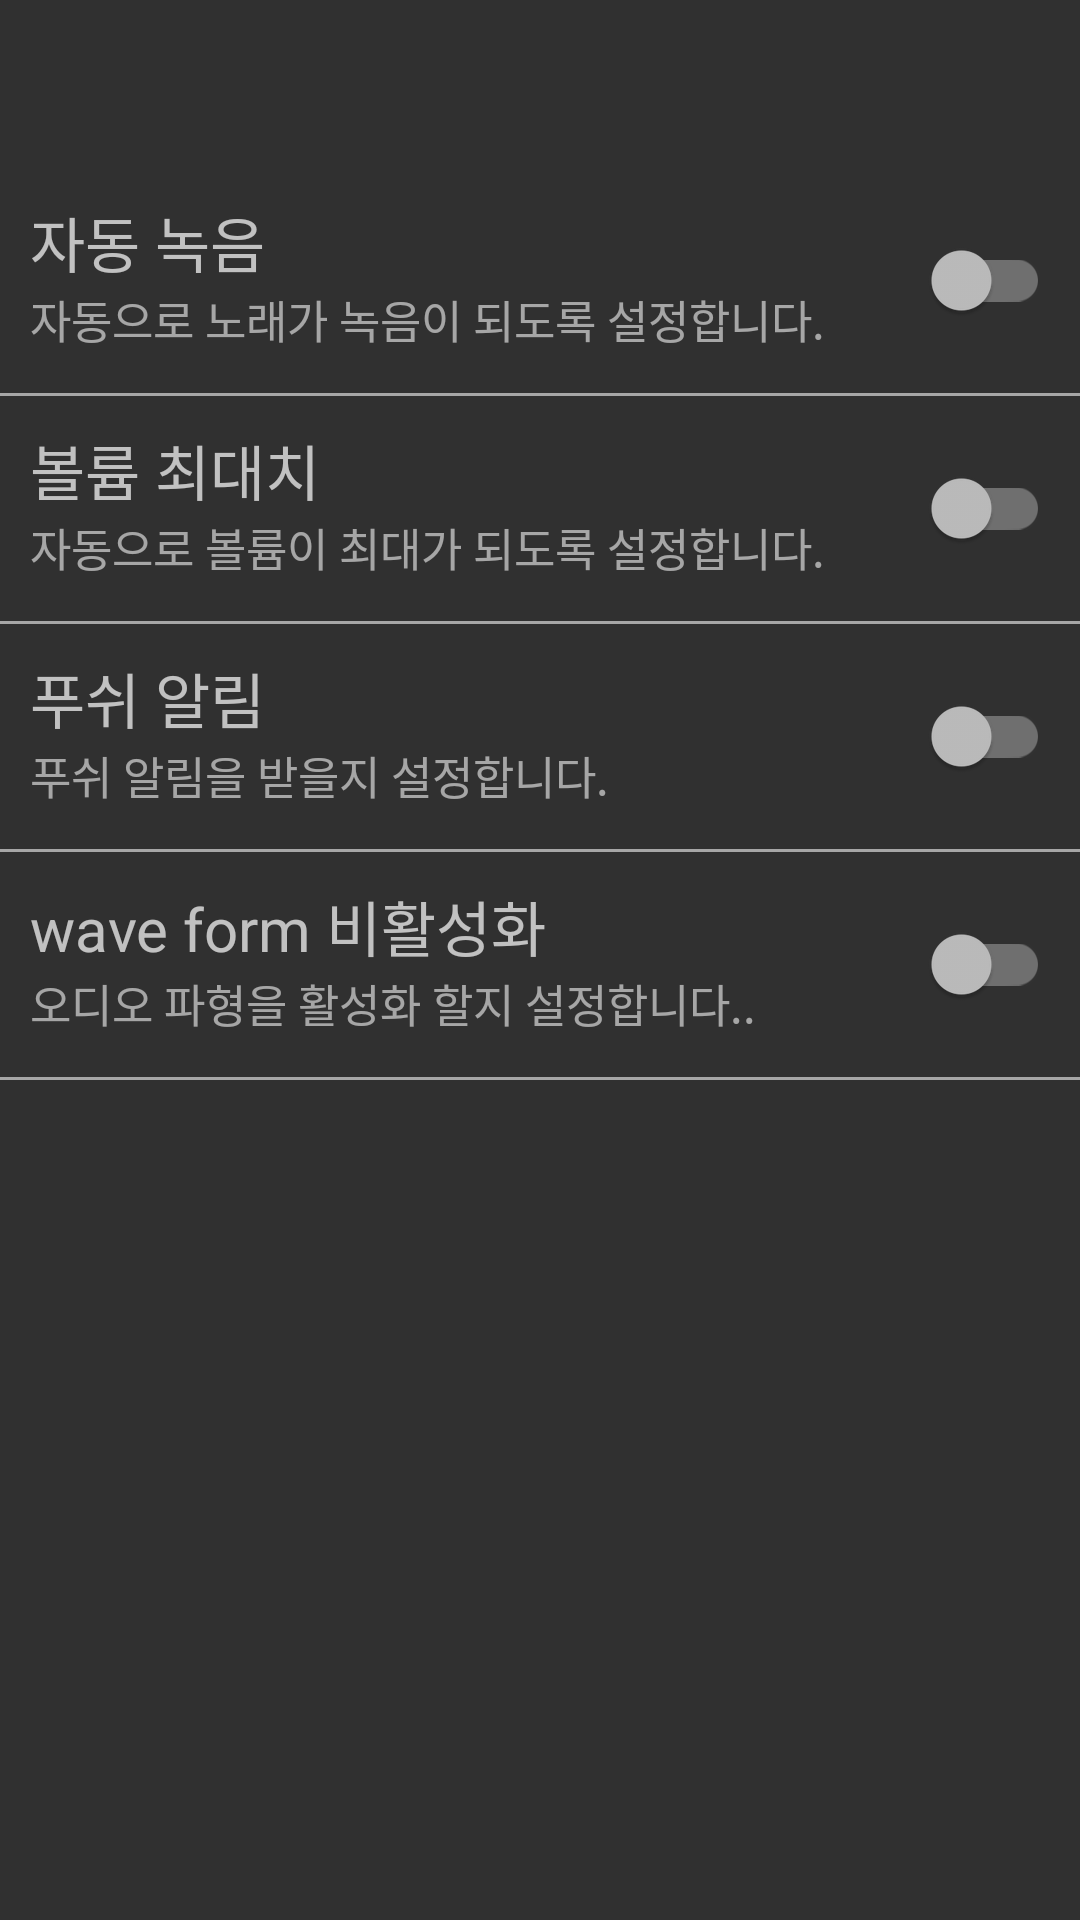

The Android layout XML behind this screen, and the referenced resources:
<!-- AndroidManifest.xml: application theme Theme.Design.NoActionBar -->
<!-- res/layout/activity_setting.xml -->
<?xml version="1.0" encoding="utf-8"?>
<LinearLayout xmlns:android="http://schemas.android.com/apk/res/android"
    xmlns:tools="http://schemas.android.com/tools"
    android:layout_width="match_parent"
    android:layout_height="match_parent"
    tools:context=".SettingActivity"
    android:orientation="vertical">

    <androidx.appcompat.widget.Toolbar
        android:id="@+id/toolbar"
        android:layout_width="match_parent"
        android:layout_height="wrap_content">
    </androidx.appcompat.widget.Toolbar>


    <LinearLayout
        android:layout_width="match_parent"
        android:layout_height="wrap_content"
        android:layout_marginTop="10dp"
        android:layout_marginLeft="10dp"
        android:layout_marginRight="10dp"
        android:layout_marginBottom="10dp"
        android:orientation="horizontal">
        <RelativeLayout
            android:layout_width="wrap_content"
            android:layout_height="55dp">

            <TextView
                android:id="@+id/autoRecordTitle"
                android:layout_width="wrap_content"
                android:layout_height="wrap_content"
                android:text="자동 녹음"
                android:textSize="20sp"/>

            <TextView
                android:id="@+id/autoRecordSummary"
                android:layout_width="wrap_content"
                android:layout_height="wrap_content"
                android:text="자동으로 노래가 녹음이 되도록 설정합니다."
                android:layout_below="@id/autoRecordTitle"
                android:textSize="15sp"
                android:textColor="#92FFFFFF"/>
        </RelativeLayout>

        <androidx.appcompat.widget.SwitchCompat
            android:id="@+id/autoRecord"
            android:layout_width="match_parent"
            android:layout_height="match_parent"
            tools:ignore="UseSwitchCompatOrMaterialXml" />
    </LinearLayout>

    <View
        android:layout_width="match_parent"
        android:layout_height="1dp"
        android:layout_centerInParent="true"
        android:background="#92FFFFFF"/>

    <LinearLayout
        android:layout_width="match_parent"
        android:layout_height="wrap_content"
        android:layout_marginTop="10dp"
        android:layout_marginLeft="10dp"
        android:layout_marginRight="10dp"
        android:layout_marginBottom="10dp"
        android:orientation="horizontal">
        <RelativeLayout
            android:layout_width="wrap_content"
            android:layout_height="55dp">

            <TextView
                android:id="@+id/autoVolumeTitle"
                android:layout_width="wrap_content"
                android:layout_height="wrap_content"
                android:text="볼륨 최대치"
                android:textSize="20sp"/>

            <TextView
                android:id="@+id/autoVolumeSummary"
                android:layout_width="wrap_content"
                android:layout_height="wrap_content"
                android:text="자동으로 볼륨이 최대가 되도록 설정합니다."
                android:layout_below="@id/autoVolumeTitle"
                android:textSize="15sp"
                android:textColor="#92FFFFFF"/>
        </RelativeLayout>

        <androidx.appcompat.widget.SwitchCompat
            android:id="@+id/autoVolume"
            android:layout_width="match_parent"
            android:layout_height="match_parent"
            tools:ignore="UseSwitchCompatOrMaterialXml" />
    </LinearLayout>

    <View
        android:layout_width="match_parent"
        android:layout_height="1dp"
        android:layout_centerInParent="true"
        android:background="#92FFFFFF"/>

    <LinearLayout
        android:layout_width="match_parent"
        android:layout_height="wrap_content"
        android:layout_marginTop="10dp"
        android:layout_marginLeft="10dp"
        android:layout_marginRight="10dp"
        android:layout_marginBottom="10dp"
        android:orientation="horizontal">
        <RelativeLayout
            android:layout_width="wrap_content"
            android:layout_height="55dp">

            <TextView
                android:id="@+id/autoPushTitle"
                android:layout_width="wrap_content"
                android:layout_height="wrap_content"
                android:text="푸쉬 알림"
                android:textSize="20sp"/>

            <TextView
                android:id="@+id/autoPushSummary"
                android:layout_width="wrap_content"
                android:layout_height="wrap_content"
                android:text="푸쉬 알림을 받을지 설정합니다."
                android:layout_below="@id/autoPushTitle"
                android:textSize="15sp"
                android:textColor="#92FFFFFF"/>
        </RelativeLayout>

        <androidx.appcompat.widget.SwitchCompat
            android:id="@+id/autoPush"
            android:layout_width="match_parent"
            android:layout_height="match_parent"
            tools:ignore="UseSwitchCompatOrMaterialXml" />
    </LinearLayout>

    <View
        android:layout_width="match_parent"
        android:layout_height="1dp"
        android:layout_centerInParent="true"
        android:background="#92FFFFFF"/>

    <LinearLayout
        android:layout_width="match_parent"
        android:layout_height="wrap_content"
        android:layout_marginTop="10dp"
        android:layout_marginLeft="10dp"
        android:layout_marginRight="10dp"
        android:layout_marginBottom="10dp"
        android:orientation="horizontal">
        <RelativeLayout
            android:layout_width="wrap_content"
            android:layout_height="55dp">

            <TextView
                android:id="@+id/waveFormTitle"
                android:layout_width="wrap_content"
                android:layout_height="wrap_content"
                android:text="wave form 비활성화"
                android:textSize="20sp"/>

            <TextView
                android:id="@+id/waveFormSummary"
                android:layout_width="wrap_content"
                android:layout_height="wrap_content"
                android:text="오디오 파형을 활성화 할지 설정합니다.."
                android:layout_below="@id/waveFormTitle"
                android:textSize="15sp"
                android:textColor="#92FFFFFF"/>
        </RelativeLayout>

        <androidx.appcompat.widget.SwitchCompat
            android:id="@+id/waveForm"
            android:layout_width="match_parent"
            android:layout_height="match_parent"
            tools:ignore="UseSwitchCompatOrMaterialXml" />
    </LinearLayout>

    <View
        android:layout_width="match_parent"
        android:layout_height="1dp"
        android:layout_centerInParent="true"
        android:background="#92FFFFFF"/>

</LinearLayout>
<!-- resources referenced by this layout -->
<resources>

</resources>
